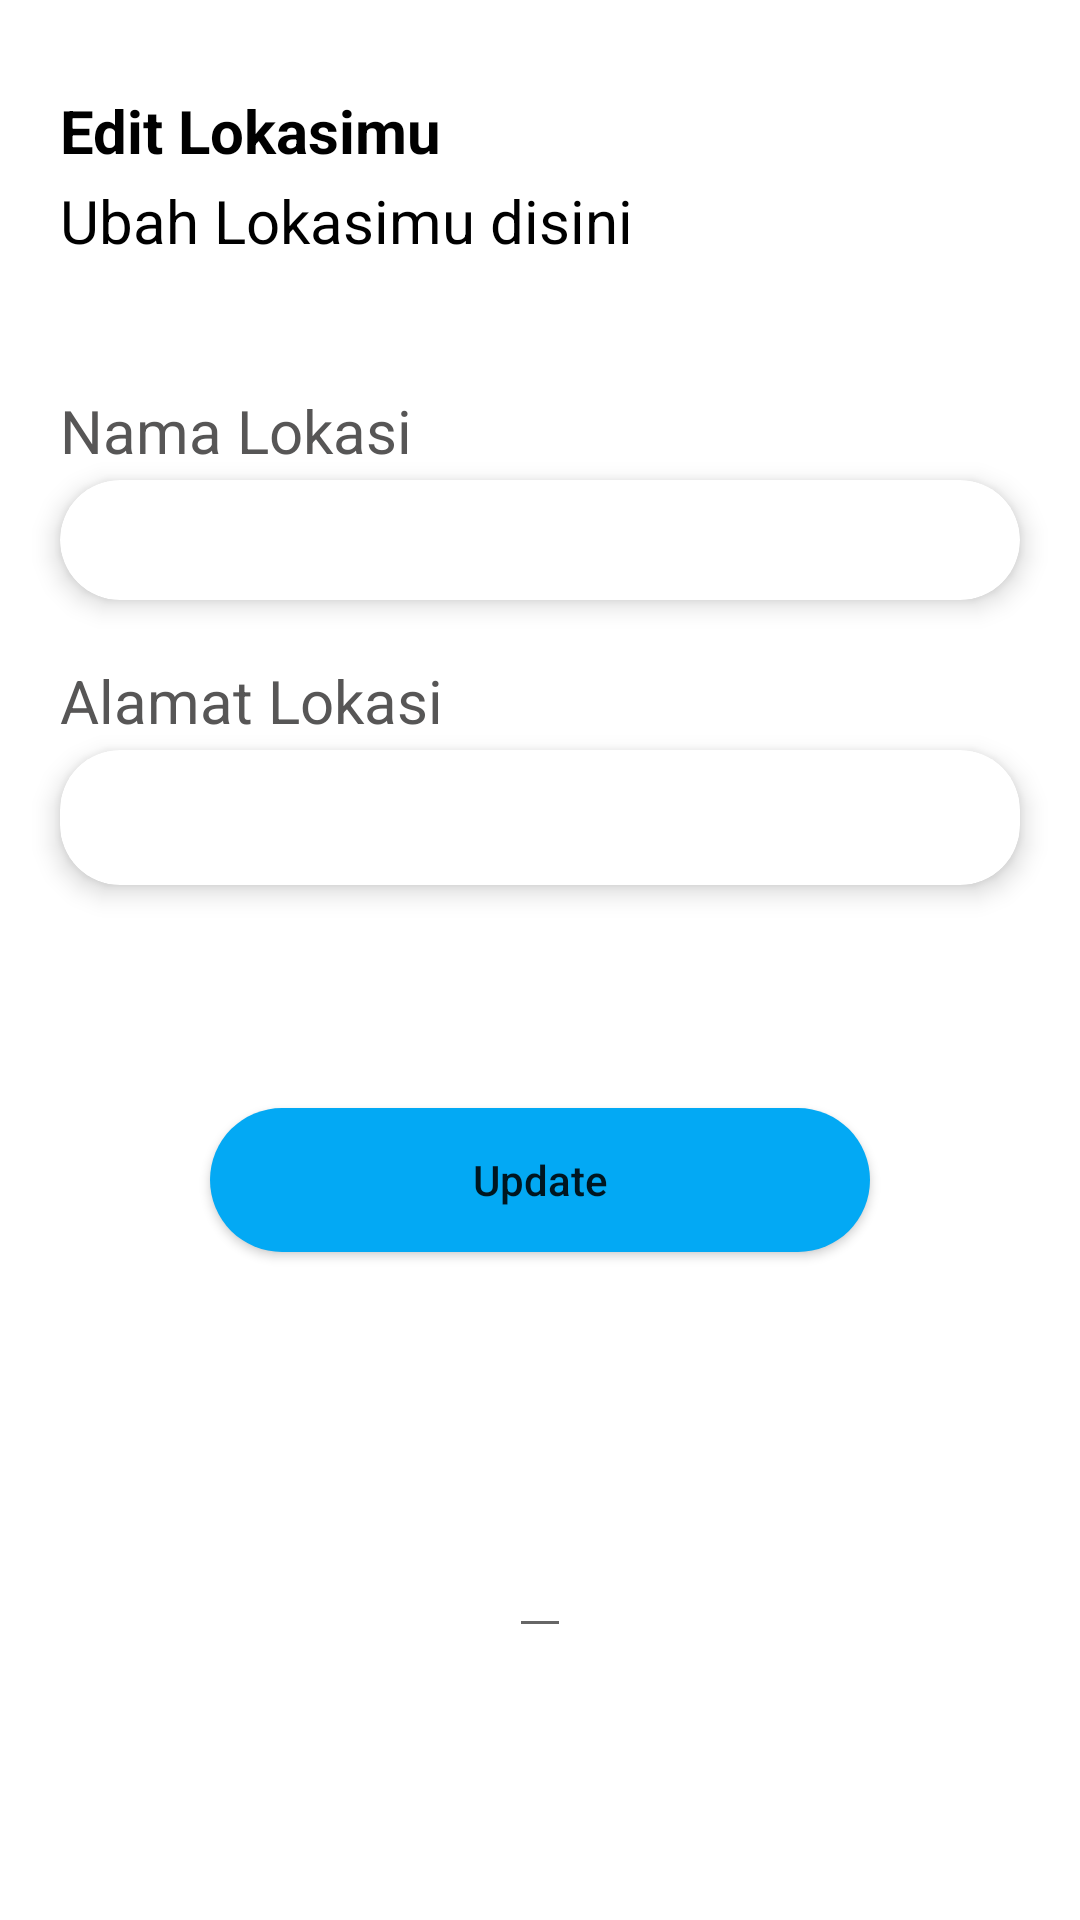

Write the Android layout XML for this screen, with the resource values it uses.
<!-- AndroidManifest.xml: application theme Theme.AppCompat.Light.NoActionBar -->
<!-- res/layout/activity_edit_loakasi.xml -->
<?xml version="1.0" encoding="utf-8"?>
<androidx.constraintlayout.widget.ConstraintLayout xmlns:android="http://schemas.android.com/apk/res/android"
    xmlns:app="http://schemas.android.com/apk/res-auto"
    xmlns:tools="http://schemas.android.com/tools"
    android:layout_width="match_parent"
    android:layout_height="match_parent"
    android:background="@color/white"
    tools:context=".TambahLokasi">


    <TextView
        android:id="@+id/tv_tambahlokasi"
        android:layout_width="match_parent"
        android:layout_height="30dp"
        android:layout_marginLeft="20dp"
        android:text="Edit Lokasimu"
        android:textColor="@color/black"
        android:textSize="20sp"
        android:textStyle="bold"
        android:layout_marginTop="30dp"
        app:layout_constraintStart_toStartOf="parent"
        app:layout_constraintTop_toTopOf="parent"
        tools:ignore="MissingConstraints" />


    <TextView
        android:id="@+id/tv_daftarlikasimu"
        android:layout_width="match_parent"
        android:layout_height="30dp"
        android:layout_marginLeft="20dp"
        android:text="Ubah Lokasimu disini"
        android:textColor="@color/black"
        android:textSize="20sp"
        app:layout_constraintStart_toStartOf="parent"
        app:layout_constraintTop_toBottomOf="@+id/tv_tambahlokasi" />



    <TextView
        android:id="@+id/tv_nameLokasi"
        android:layout_width="match_parent"
        android:layout_height="30dp"
        android:layout_marginTop="40dp"
        android:layout_marginLeft="20dp"
        android:text="Nama Lokasi"
        android:textColor="#575656"
        android:textSize="20sp"
        app:layout_constraintStart_toStartOf="parent"
        app:layout_constraintTop_toBottomOf="@+id/tv_daftarlikasimu" />


    <androidx.cardview.widget.CardView
        android:id="@+id/cardView2"
        android:layout_width="match_parent"
        android:layout_height="40dp"
        android:layout_marginLeft="20dp"
        android:layout_marginRight="20dp"
        app:cardCornerRadius="20dp"
        app:cardElevation="5dp"
        app:layout_constraintEnd_toEndOf="parent"
        app:layout_constraintStart_toStartOf="parent"
        app:layout_constraintTop_toBottomOf="@+id/tv_nameLokasi"
        tools:ignore="MissingConstraints">

        <LinearLayout
            android:layout_width="match_parent"
            android:layout_height="30dp"
            android:layout_marginBottom="5dp"
            android:orientation="horizontal"
            android:paddingLeft="12dp"
            android:paddingTop="3dp"
            android:paddingRight="12dp"
            android:paddingBottom="0dp">

            <EditText
                android:id="@+id/et_editnamaLokasi"
                android:layout_width="match_parent"
                android:layout_height="match_parent"
                android:layout_gravity="center_vertical"
                android:layout_marginLeft="8dp"
                android:layout_weight="1"
                android:background="@color/white"
                android:imeOptions="actionSearch"
                android:inputType="text"
                android:maxLines="1"
                android:textSize="15sp" />


        </LinearLayout>

    </androidx.cardview.widget.CardView>

    <TextView
        android:id="@+id/tv_alamat"
        android:layout_width="match_parent"
        android:layout_height="30dp"
        android:layout_marginLeft="20dp"
        android:text="Alamat Lokasi"
        android:layout_marginTop="20dp"
        android:textColor="#575656"
        android:textSize="20sp"
        app:layout_constraintStart_toStartOf="parent"
        app:layout_constraintTop_toBottomOf="@+id/cardView2" />


    <androidx.cardview.widget.CardView
        android:id="@+id/cardView3"
        android:layout_width="match_parent"
        android:layout_height="wrap_content"
        android:layout_marginLeft="20dp"
        android:layout_marginRight="20dp"
        app:cardCornerRadius="20dp"
        app:cardElevation="5dp"
        app:layout_constraintEnd_toEndOf="parent"
        app:layout_constraintStart_toStartOf="parent"
        app:layout_constraintTop_toBottomOf="@+id/tv_alamat"
        tools:ignore="MissingConstraints">

        <LinearLayout
            android:layout_width="match_parent"
            android:layout_height="40dp"
            android:layout_marginBottom="5dp"
            android:orientation="horizontal"
            android:paddingLeft="12dp"
            android:paddingTop="3dp"
            android:paddingRight="12dp"
            android:paddingBottom="0dp">

            <EditText
                android:id="@+id/et_editalamatlokasi"
                android:layout_width="match_parent"
                android:layout_height="match_parent"
                android:layout_gravity="center_vertical"
                android:layout_marginLeft="8dp"
                android:layout_weight="1"
                android:background="@color/white"
                android:imeOptions="actionSearch"
                android:inputType="text"
                android:maxLines="1"
                android:textSize="15sp" />
        </LinearLayout>
    </androidx.cardview.widget.CardView>

    <Button
        android:id="@+id/btn_update"
        android:layout_width="match_parent"
        android:layout_marginHorizontal="70dp"
        android:layout_height="wrap_content"
        android:layout_marginBottom="16dp"
        android:background="@drawable/bg_biruradius50"
        android:gravity="center"
        android:text="Update"
        android:textAllCaps="false"
        app:layout_constraintBottom_toBottomOf="parent"
        app:layout_constraintEnd_toEndOf="parent"
        app:layout_constraintHorizontal_bias="0.498"
        app:layout_constraintStart_toStartOf="parent"
        app:layout_constraintTop_toBottomOf="@+id/cardView3"
        app:layout_constraintVertical_bias="0.265"
        tools:ignore="MissingConstraints" />

    














































    <EditText
        android:id="@+id/tv_id"
        android:layout_width="wrap_content"
        android:layout_height="wrap_content"
        app:layout_constraintBottom_toBottomOf="parent"
        app:layout_constraintEnd_toEndOf="parent"
        app:layout_constraintStart_toStartOf="parent"
        app:layout_constraintTop_toBottomOf="@+id/btn_update"
        tools:ignore="MissingConstraints"
        android:autofillHints="" />
































</androidx.constraintlayout.widget.ConstraintLayout>
<!-- resources referenced by this layout -->
<resources>
  <!-- drawable bg_biruradius50 (drawable) -->
  <?xml version="1.0" encoding="utf-8"?>
  <shape xmlns:android="http://schemas.android.com/apk/res/android"
      android:shape="rectangle">
      <corners android:radius="50dp"/>
      <solid
          android:color="#03A9F4"/>
  </shape>
  <!-- drawable border (drawable) -->
  <?xml version="1.0" encoding="utf-8"?>
  <shape xmlns:android="http://schemas.android.com/apk/res/android"
      android:shape="rectangle">
      <corners android:radius="50dp"/>
      <solid
          android:color="#FFF"/>
  
  </shape>
  <!-- not gathered from this repository: default colours our renderer supplied (Android Studio template values) -->
  <color name="black">#FF000000</color>
  <color name="white">#FFFFFFFF</color>
</resources>
